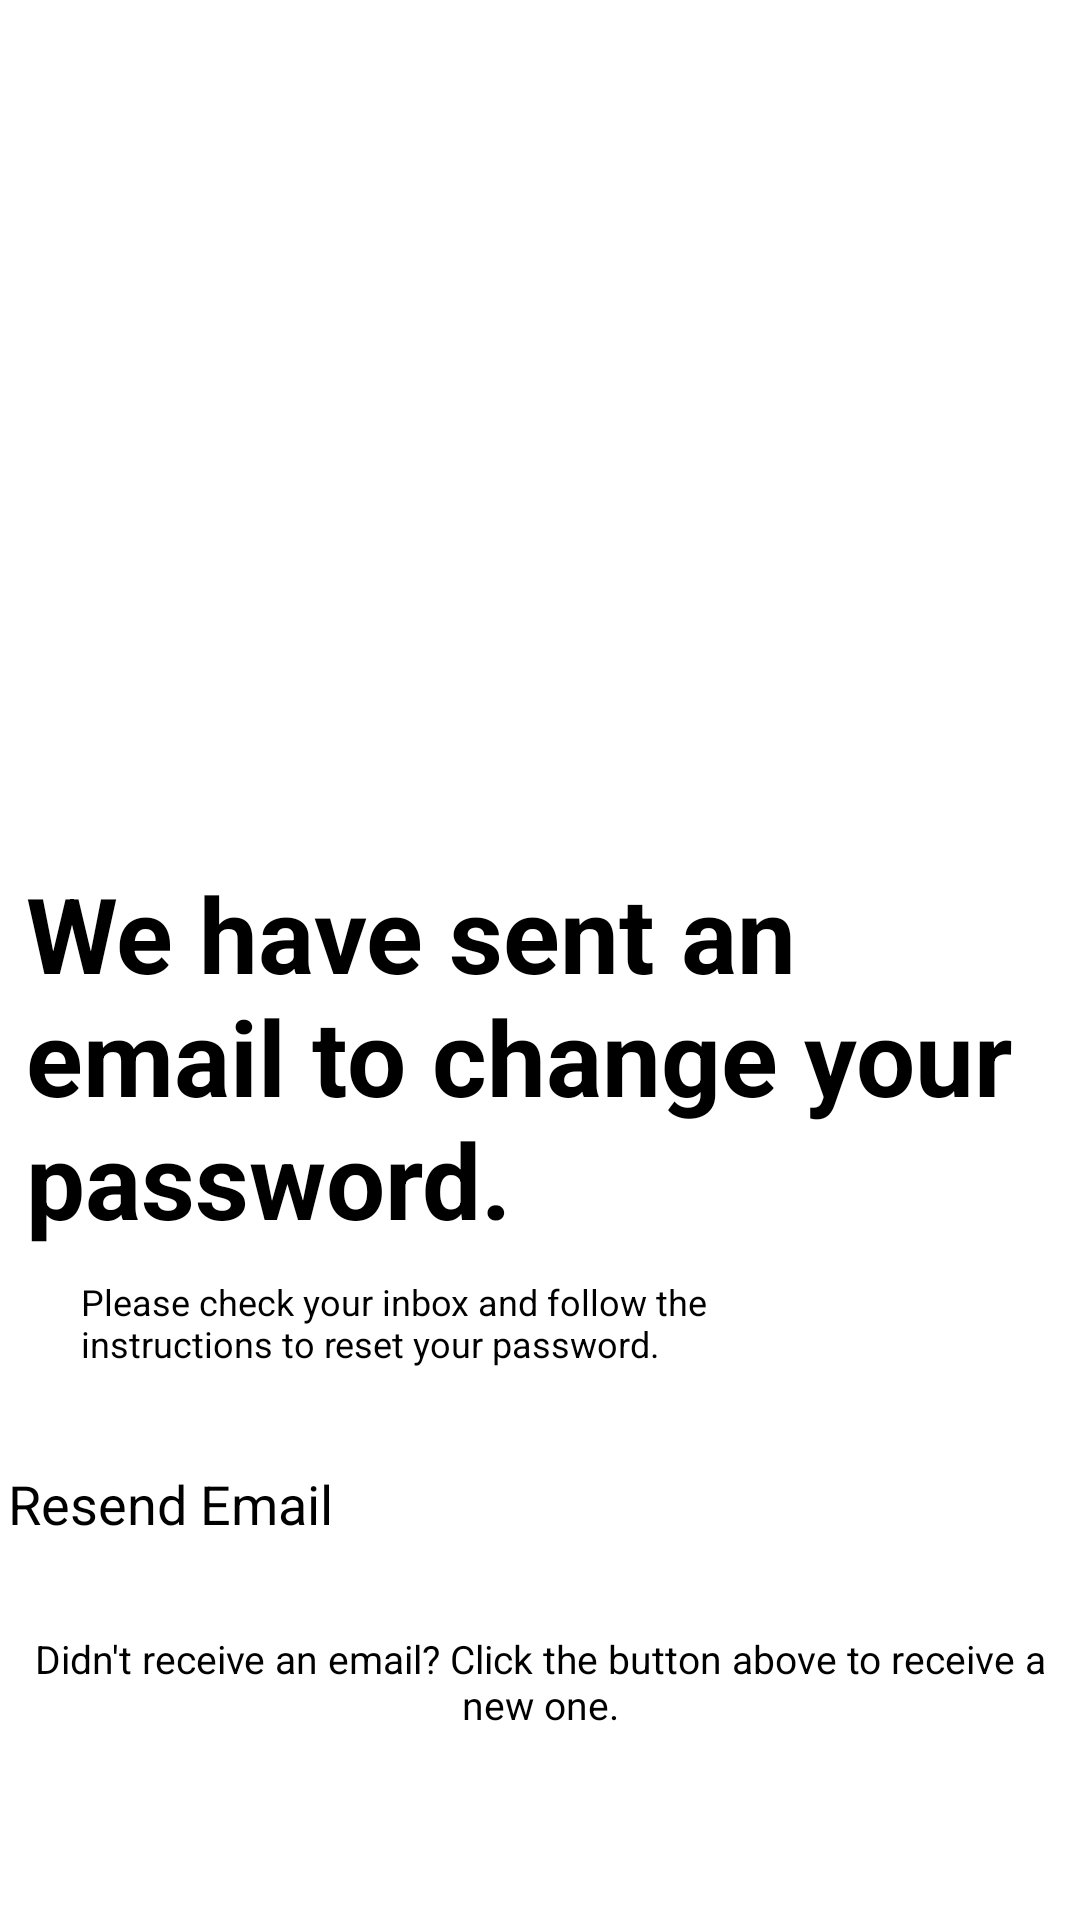

Android layout source for this screen:
<!-- AndroidManifest.xml: application theme Theme.Test -->
<!-- res/layout/otp.xml -->
<?xml version="1.0" encoding="utf-8"?>
<androidx.constraintlayout.widget.ConstraintLayout xmlns:android="http://schemas.android.com/apk/res/android"
    xmlns:tools="http://schemas.android.com/tools"
    android:layout_width="match_parent"
    android:layout_height="match_parent"
    xmlns:app="http://schemas.android.com/apk/res-auto">

    <ImageView
        android:id="@+id/otp_logo"
        android:layout_width="412dp"
        android:layout_height="331dp"
        app:layout_constraintBottom_toBottomOf="parent"
        app:layout_constraintEnd_toEndOf="parent"
        app:layout_constraintHorizontal_bias="0.0"
        app:layout_constraintStart_toStartOf="parent"
        app:layout_constraintTop_toTopOf="parent"
        app:layout_constraintVertical_bias="0.044"
        app:srcCompat="@mipmap/ic_otp" />

    <TextView
        android:id="@+id/otp"
        android:layout_width="345dp"
        android:layout_height="138dp"
        android:text="We have sent an email to change your password."
        android:textSize="35sp"
        android:textStyle="bold"
        app:layout_constraintBottom_toBottomOf="parent"
        app:layout_constraintEnd_toEndOf="parent"
        app:layout_constraintHorizontal_bias="0.575"
        app:layout_constraintStart_toStartOf="parent"
        app:layout_constraintTop_toTopOf="parent"
        app:layout_constraintVertical_bias="0.573" />

    <TextView
        android:id="@+id/otp_desc"
        android:layout_width="234dp"
        android:layout_height="wrap_content"
        android:text="Please check your inbox and follow the instructions to reset your password."
        android:textSize="12sp"
        app:layout_constraintEnd_toEndOf="parent"
        app:layout_constraintHorizontal_bias="0.214"
        app:layout_constraintStart_toStartOf="parent"
        app:layout_constraintTop_toBottomOf="@+id/otp" />


    <Button
        android:id="@+id/otpButton"
        android:layout_width="355dp"
        android:layout_height="50sp"
        android:backgroundTint="@color/AppBrown"
        android:text="Resend Email"
        android:textSize="18sp"
        app:layout_constraintBottom_toBottomOf="parent"
        app:layout_constraintEnd_toEndOf="parent"
        app:layout_constraintStart_toStartOf="parent"
        app:layout_constraintTop_toTopOf="parent"
        app:layout_constraintVertical_bias="0.829" />

    <TextView
        android:id="@+id/otp_instruction"
        android:layout_width="355dp"
        android:layout_height="58dp"
        android:text="Didn't receive an email? Click the button above to receive a new one."
        android:textAlignment="center"
        android:textSize="13sp"
        app:layout_constraintBottom_toBottomOf="parent"
        app:layout_constraintEnd_toEndOf="parent"
        app:layout_constraintStart_toStartOf="parent"
        app:layout_constraintTop_toBottomOf="@+id/otpButton"
        android:layout_marginTop="5dp"
        app:layout_constraintVertical_bias="0.0" />
</androidx.constraintlayout.widget.ConstraintLayout>
<!-- resources referenced by this layout -->
<resources>
  <color name="AppBrown">#d0a484</color>
  <!-- mipmap ic_otp: png bitmap (mipmap-hdpi, 5003 bytes) -->
</resources>
